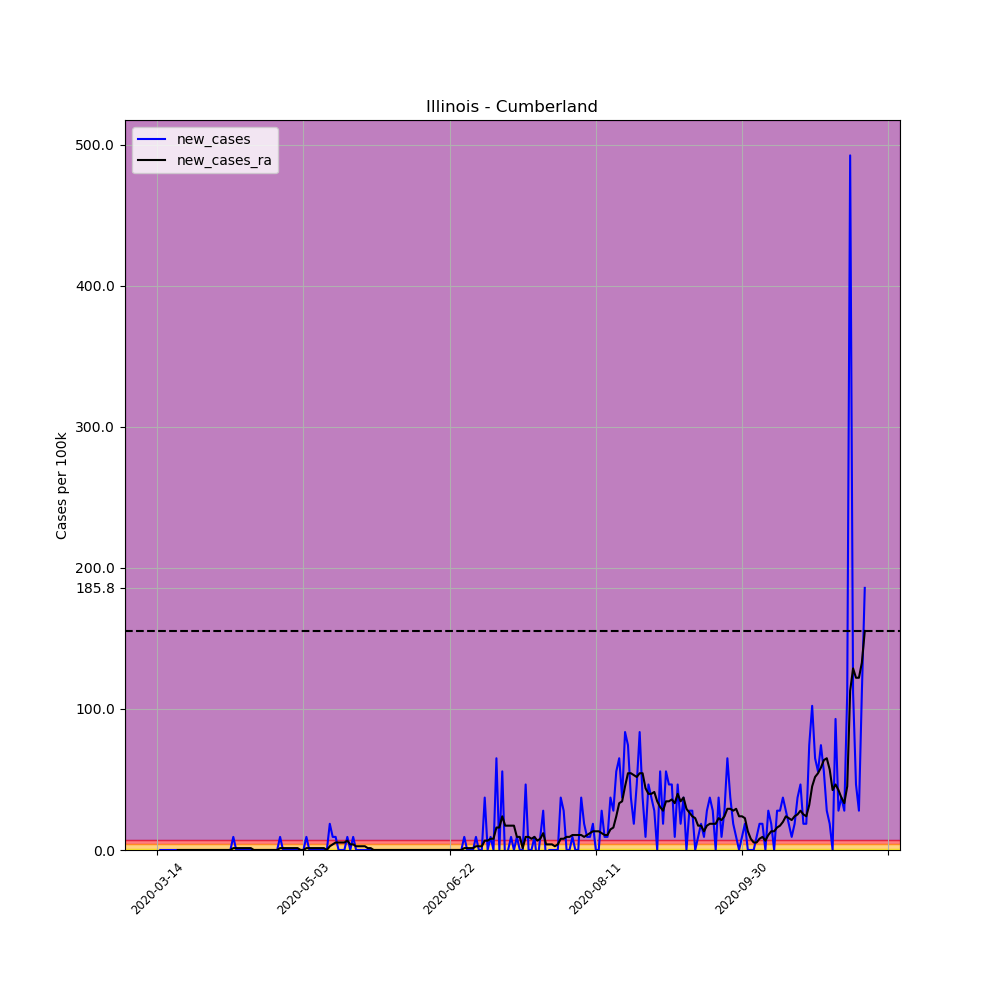

The file beside this chart, header and first rows:
, date, county, state, fips, cases, deaths, COUNTY, STNAME, CTYNAME, POPESTIMATE2019, per_100k, per_100k_ra, new_cases, new_cases_ra
79906, 2020-03-14, Cumberland, Illinois, 17035, 1, 0, 35, Illinois, Cumberland, 10766, 9.289, , , 
79907, 2020-03-15, Cumberland, Illinois, 17035, 1, 0, 35, Illinois, Cumberland, 10766, 9.289, , 0.0, 
79908, 2020-03-16, Cumberland, Illinois, 17035, 1, 0, 35, Illinois, Cumberland, 10766, 9.289, , 0.0, 
79909, 2020-03-17, Cumberland, Illinois, 17035, 1, 0, 35, Illinois, Cumberland, 10766, 9.289, , 0.0, 
79910, 2020-03-18, Cumberland, Illinois, 17035, 1, 0, 35, Illinois, Cumberland, 10766, 9.289, , 0.0, 
79911, 2020-03-19, Cumberland, Illinois, 17035, 1, 0, 35, Illinois, Cumberland, 10766, 9.289, , 0.0, 
79912, 2020-03-20, Cumberland, Illinois, 17035, 1, 0, 35, Illinois, Cumberland, 10766, 9.289, 9.289, 0.0, 
79913, 2020-03-21, Cumberland, Illinois, 17035, 1, 0, 35, Illinois, Cumberland, 10766, 9.289, 9.289, 0.0, 0.0
79914, 2020-03-22, Cumberland, Illinois, 17035, 1, 0, 35, Illinois, Cumberland, 10766, 9.289, 9.289, 0.0, 0.0
79915, 2020-03-23, Cumberland, Illinois, 17035, 1, 0, 35, Illinois, Cumberland, 10766, 9.289, 9.289, 0.0, 0.0
79916, 2020-03-24, Cumberland, Illinois, 17035, 1, 0, 35, Illinois, Cumberland, 10766, 9.289, 9.289, 0.0, 0.0
79917, 2020-03-25, Cumberland, Illinois, 17035, 1, 0, 35, Illinois, Cumberland, 10766, 9.289, 9.289, 0.0, 0.0
79918, 2020-03-26, Cumberland, Illinois, 17035, 1, 0, 35, Illinois, Cumberland, 10766, 9.289, 9.289, 0.0, 0.0
79919, 2020-03-27, Cumberland, Illinois, 17035, 1, 0, 35, Illinois, Cumberland, 10766, 9.289, 9.289, 0.0, 0.0
79920, 2020-03-28, Cumberland, Illinois, 17035, 1, 0, 35, Illinois, Cumberland, 10766, 9.289, 9.289, 0.0, 0.0
79921, 2020-03-29, Cumberland, Illinois, 17035, 1, 0, 35, Illinois, Cumberland, 10766, 9.289, 9.289, 0.0, 0.0
79922, 2020-03-30, Cumberland, Illinois, 17035, 1, 0, 35, Illinois, Cumberland, 10766, 9.289, 9.289, 0.0, 0.0
79923, 2020-03-31, Cumberland, Illinois, 17035, 1, 0, 35, Illinois, Cumberland, 10766, 9.289, 9.289, 0.0, 0.0
79924, 2020-04-01, Cumberland, Illinois, 17035, 1, 0, 35, Illinois, Cumberland, 10766, 9.289, 9.289, 0.0, 0.0
79925, 2020-04-02, Cumberland, Illinois, 17035, 1, 0, 35, Illinois, Cumberland, 10766, 9.289, 9.289, 0.0, 0.0
79926, 2020-04-03, Cumberland, Illinois, 17035, 1, 0, 35, Illinois, Cumberland, 10766, 9.289, 9.289, 0.0, 0.0
79927, 2020-04-04, Cumberland, Illinois, 17035, 1, 0, 35, Illinois, Cumberland, 10766, 9.289, 9.289, 0.0, 0.0
79928, 2020-04-05, Cumberland, Illinois, 17035, 1, 0, 35, Illinois, Cumberland, 10766, 9.289, 9.289, 0.0, 0.0
79929, 2020-04-06, Cumberland, Illinois, 17035, 1, 0, 35, Illinois, Cumberland, 10766, 9.289, 9.289, 0.0, 0.0
79930, 2020-04-07, Cumberland, Illinois, 17035, 1, 0, 35, Illinois, Cumberland, 10766, 9.289, 9.289, 0.0, 0.0
79931, 2020-04-08, Cumberland, Illinois, 17035, 1, 0, 35, Illinois, Cumberland, 10766, 9.289, 9.289, 0.0, 0.0
79932, 2020-04-09, Cumberland, Illinois, 17035, 2, 0, 35, Illinois, Cumberland, 10766, 18.58, 10.62, 9.289, 1.327
79933, 2020-04-10, Cumberland, Illinois, 17035, 2, 0, 35, Illinois, Cumberland, 10766, 18.58, 11.94, 0.0, 1.327
79934, 2020-04-11, Cumberland, Illinois, 17035, 2, 0, 35, Illinois, Cumberland, 10766, 18.58, 13.27, 0.0, 1.327
79935, 2020-04-12, Cumberland, Illinois, 17035, 2, 0, 35, Illinois, Cumberland, 10766, 18.58, 14.6, 0.0, 1.327
79936, 2020-04-13, Cumberland, Illinois, 17035, 2, 0, 35, Illinois, Cumberland, 10766, 18.58, 15.92, 0.0, 1.327
79937, 2020-04-14, Cumberland, Illinois, 17035, 2, 0, 35, Illinois, Cumberland, 10766, 18.58, 17.25, 0.0, 1.327
79938, 2020-04-15, Cumberland, Illinois, 17035, 2, 0, 35, Illinois, Cumberland, 10766, 18.58, 18.58, 0.0, 1.327
79939, 2020-04-16, Cumberland, Illinois, 17035, 2, 0, 35, Illinois, Cumberland, 10766, 18.58, 18.58, 0.0, 0.0
79940, 2020-04-17, Cumberland, Illinois, 17035, 2, 0, 35, Illinois, Cumberland, 10766, 18.58, 18.58, 0.0, 0.0
79941, 2020-04-18, Cumberland, Illinois, 17035, 2, 0, 35, Illinois, Cumberland, 10766, 18.58, 18.58, 0.0, 0.0
79942, 2020-04-19, Cumberland, Illinois, 17035, 2, 0, 35, Illinois, Cumberland, 10766, 18.58, 18.58, 0.0, 0.0
79943, 2020-04-20, Cumberland, Illinois, 17035, 2, 0, 35, Illinois, Cumberland, 10766, 18.58, 18.58, 0.0, 0.0
79944, 2020-04-21, Cumberland, Illinois, 17035, 2, 0, 35, Illinois, Cumberland, 10766, 18.58, 18.58, 0.0, 0.0
79945, 2020-04-22, Cumberland, Illinois, 17035, 2, 0, 35, Illinois, Cumberland, 10766, 18.58, 18.58, 0.0, 0.0
79946, 2020-04-23, Cumberland, Illinois, 17035, 2, 0, 35, Illinois, Cumberland, 10766, 18.58, 18.58, 0.0, 0.0
79947, 2020-04-24, Cumberland, Illinois, 17035, 2, 0, 35, Illinois, Cumberland, 10766, 18.58, 18.58, 0.0, 0.0
79948, 2020-04-25, Cumberland, Illinois, 17035, 3, 0, 35, Illinois, Cumberland, 10766, 27.87, 19.9, 9.289, 1.327
79949, 2020-04-26, Cumberland, Illinois, 17035, 3, 0, 35, Illinois, Cumberland, 10766, 27.87, 21.23, 0.0, 1.327
79950, 2020-04-27, Cumberland, Illinois, 17035, 3, 0, 35, Illinois, Cumberland, 10766, 27.87, 22.56, 0.0, 1.327
79951, 2020-04-28, Cumberland, Illinois, 17035, 3, 0, 35, Illinois, Cumberland, 10766, 27.87, 23.88, 0.0, 1.327
79952, 2020-04-29, Cumberland, Illinois, 17035, 3, 0, 35, Illinois, Cumberland, 10766, 27.87, 25.21, 0.0, 1.327
79953, 2020-04-30, Cumberland, Illinois, 17035, 3, 0, 35, Illinois, Cumberland, 10766, 27.87, 26.54, 0.0, 1.327
79954, 2020-05-01, Cumberland, Illinois, 17035, 3, 0, 35, Illinois, Cumberland, 10766, 27.87, 27.87, 0.0, 1.327
79955, 2020-05-02, Cumberland, Illinois, 17035, 3, 0, 35, Illinois, Cumberland, 10766, 27.87, 27.87, 0.0, 0.0
79956, 2020-05-03, Cumberland, Illinois, 17035, 3, 0, 35, Illinois, Cumberland, 10766, 27.87, 27.87, 0.0, 0.0
79957, 2020-05-04, Cumberland, Illinois, 17035, 4, 0, 35, Illinois, Cumberland, 10766, 37.15, 29.19, 9.289, 1.327
79958, 2020-05-05, Cumberland, Illinois, 17035, 4, 0, 35, Illinois, Cumberland, 10766, 37.15, 30.52, 0.0, 1.327
79959, 2020-05-06, Cumberland, Illinois, 17035, 4, 0, 35, Illinois, Cumberland, 10766, 37.15, 31.85, 0.0, 1.327
79960, 2020-05-07, Cumberland, Illinois, 17035, 4, 0, 35, Illinois, Cumberland, 10766, 37.15, 33.17, 0.0, 1.327
79961, 2020-05-08, Cumberland, Illinois, 17035, 4, 0, 35, Illinois, Cumberland, 10766, 37.15, 34.5, 0.0, 1.327
79962, 2020-05-09, Cumberland, Illinois, 17035, 4, 0, 35, Illinois, Cumberland, 10766, 37.15, 35.83, 0.0, 1.327
79963, 2020-05-10, Cumberland, Illinois, 17035, 4, 0, 35, Illinois, Cumberland, 10766, 37.15, 37.15, 0.0, 1.327
79964, 2020-05-11, Cumberland, Illinois, 17035, 4, 0, 35, Illinois, Cumberland, 10766, 37.15, 37.15, 0.0, 0.0
79965, 2020-05-12, Cumberland, Illinois, 17035, 6, 0, 35, Illinois, Cumberland, 10766, 55.73, 39.81, 18.58, 2.654
... 183 more rows
